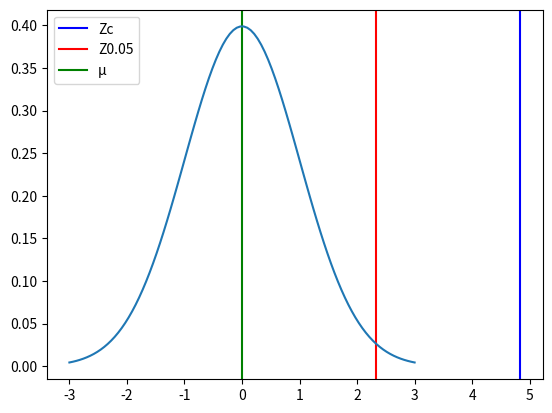

Here is the Python script that generated this plot:
import math
import matplotlib.pyplot as plt
import numpy as np
import scipy.stats as stats

data = [6.1, 6.5, 6.2, 5.1, 5.5, 5.7, 6, 5.8, 6.2, 6.3, 6, 5.9, 5.9, 6.2, 6.3, 6.3, 5.8, 5.9, 5.8, 5.7, 5.9, 6.1, 6.2, 6.3, 6, 5.7, 5.8, 5.8, 5.9, 6.1, 6.2, 6.2, 6.3, 6, 5.8]

x = sum(data) / len(data)
mu = 5.6

avgDistance = []
for i in data:
  avgDistance.append(abs(i-mu)**2)
sum(avgDistance)

n = len(data)

s = math.sqrt(sum(avgDistance)/n)

Zc = (x-mu)/(s/math.sqrt(n))
Z = 2.33

mu = 0
variance = 1
sigma = math.sqrt(variance)
x = np.linspace(mu - 3*sigma, mu + 3*sigma, 100)
plt.axvline(x=Zc, color="blue")
plt.axvline(x=Z, color="red")
plt.axvline(x=mu, color="green")
plt.legend(["Zc", "Z0.05", "µ"])
plt.plot(x, stats.norm.pdf(x, mu, sigma))
plt.show()

print('Con un 99% de confianza se puede concluir que el consumo medio de combustible en carretera es superior a los 5.6 litros sobre 100 km')
